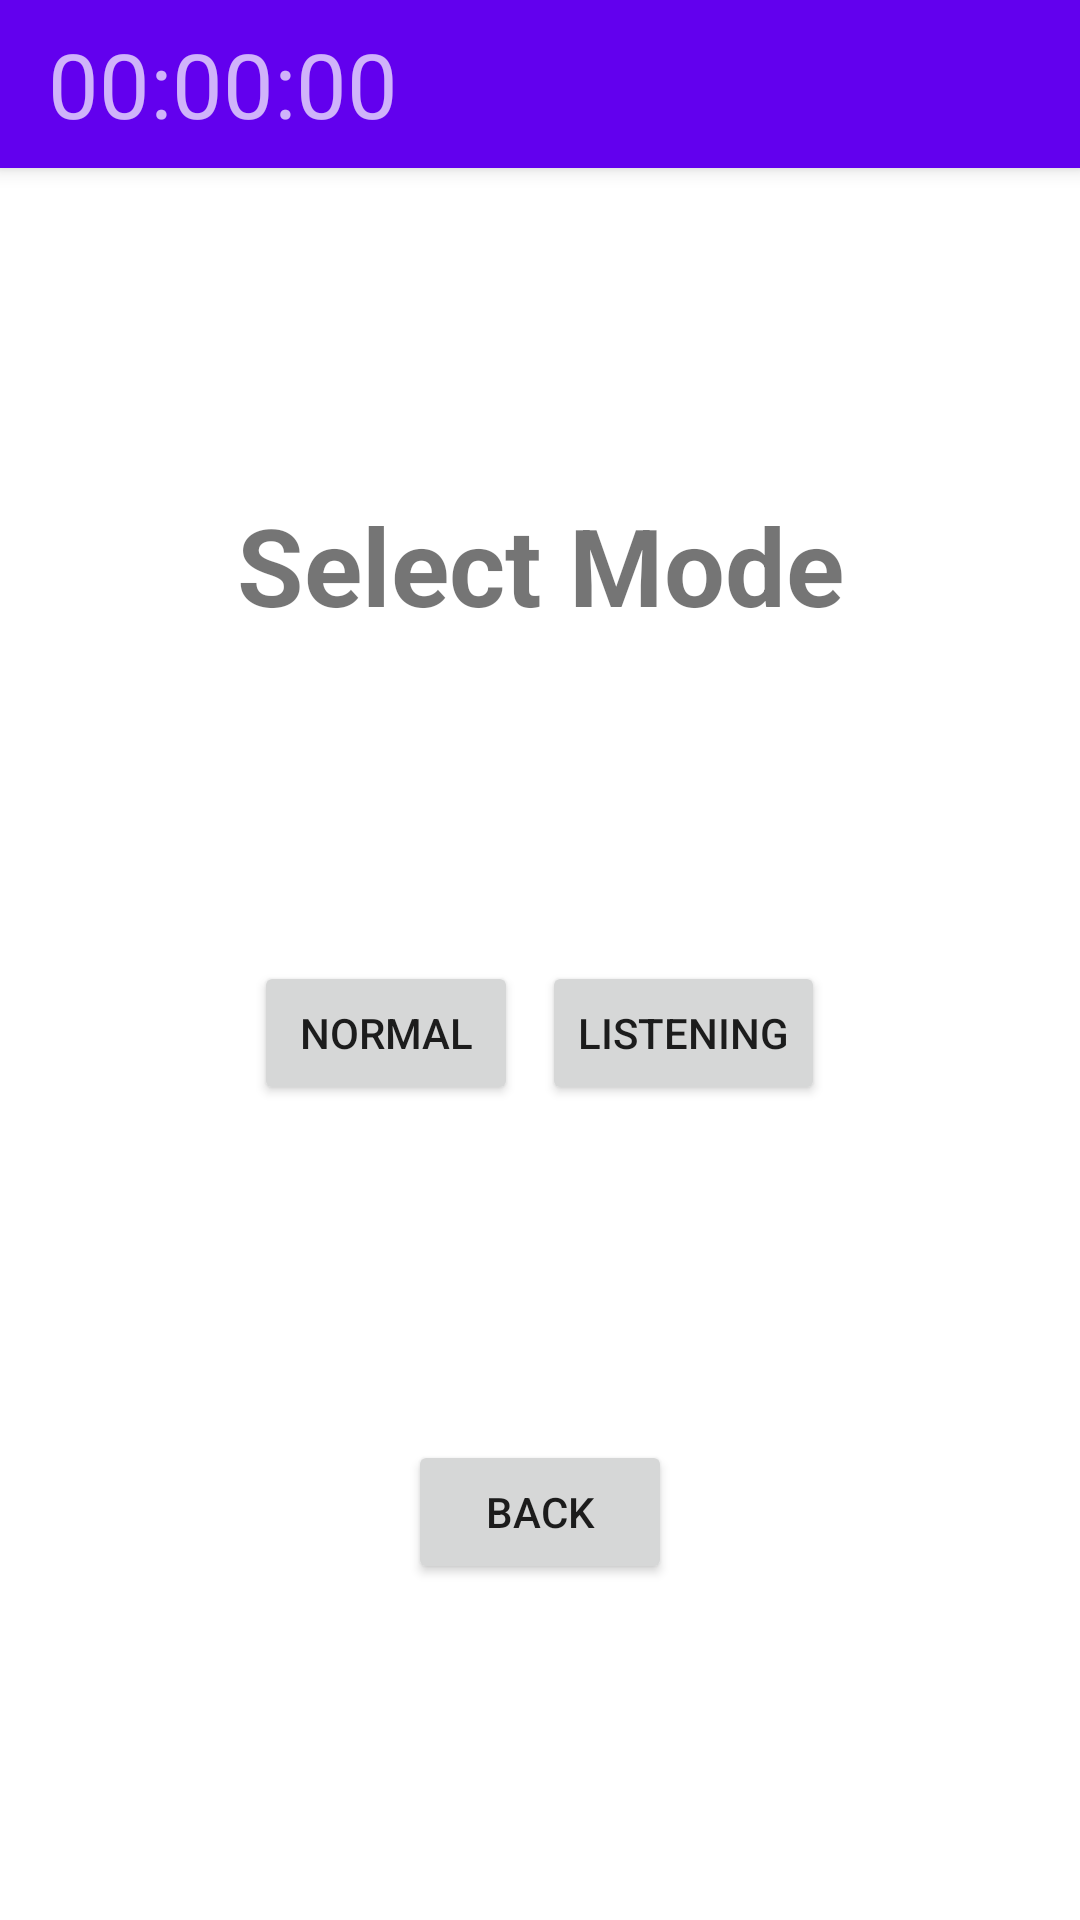

Here is an Android app screen rendered from its layout file. Give the layout XML and the strings, colors and styles it references.
<!-- AndroidManifest.xml: application theme Theme.SudokuVocabulary -->
<!-- res/layout/activity_select_mode.xml -->
<?xml version="1.0" encoding="utf-8"?>

<androidx.constraintlayout.widget.ConstraintLayout xmlns:android="http://schemas.android.com/apk/res/android"
    xmlns:app="http://schemas.android.com/apk/res-auto"
    xmlns:tools="http://schemas.android.com/tools"
    android:layout_width="match_parent"
    android:layout_height="match_parent"
    tools:context=".activities.SelectModeActivity">

    <include
        android:id="@+id/toolbar"
        layout="@layout/toolbar"
        app:layout_constraintTop_toTopOf="parent"
        app:layout_constraintBottom_toTopOf="@id/select_mode_text"
        app:layout_constraintStart_toStartOf="parent"
        app:layout_constraintEnd_toEndOf="parent"/>

    <TextView
        android:id="@+id/select_mode_text"
        android:layout_width="wrap_content"
        android:layout_height="wrap_content"
        app:layout_constraintTop_toBottomOf="@id/toolbar"
        app:layout_constraintBottom_toTopOf="@id/select_mode_button_container"
        app:layout_constraintStart_toStartOf="parent"
        app:layout_constraintEnd_toEndOf="parent"
        android:text="@string/select_mode_text"
        android:textStyle="bold"
        android:textSize="36sp" />

    <LinearLayout
        android:id="@+id/select_mode_button_container"
        android:layout_width="match_parent"
        android:layout_height="wrap_content"
        android:orientation="horizontal"
        android:gravity="center"
        app:layout_constraintTop_toBottomOf="@id/select_mode_text"
        app:layout_constraintBottom_toTopOf="@id/select_mode_back_button"
        app:layout_constraintStart_toStartOf="parent"
        app:layout_constraintEnd_toEndOf="parent">

        <Button
            android:id="@+id/select_mode_normal_button"
            android:layout_width="wrap_content"
            android:layout_height="wrap_content"
            android:layout_marginHorizontal="4dp"
            android:text="@string/select_mode_normal_button_text"
            tools:ignore="ButtonStyle" />

        <Button
            android:id="@+id/select_mode_listen_button"
            android:layout_width="wrap_content"
            android:layout_height="wrap_content"
            android:layout_marginHorizontal="4dp"
            android:text="@string/select_mode_listen_button_text"
            tools:ignore="ButtonStyle" />
    </LinearLayout>

    <Button
        android:id="@+id/select_mode_back_button"
        android:layout_width="wrap_content"
        android:layout_height="wrap_content"
        android:layout_margin="4dp"
        android:text="@string/back_button_text"
        app:layout_constraintTop_toBottomOf="@id/select_mode_button_container"
        app:layout_constraintBottom_toBottomOf="parent"
        app:layout_constraintStart_toStartOf="parent"
        app:layout_constraintEnd_toEndOf="parent" />

</androidx.constraintlayout.widget.ConstraintLayout>
<!-- res/layout/toolbar.xml (included above) -->
<?xml version="1.0" encoding="utf-8"?>

<androidx.appcompat.widget.Toolbar xmlns:android="http://schemas.android.com/apk/res/android"
    android:layout_alignParentTop="true"
    android:layout_width="match_parent"
    android:layout_height="?attr/actionBarSize"
    android:background="?attr/colorPrimary"
    android:elevation="4dp"
    android:id="@+id/toolbar"
    android:theme="@style/ThemeOverlay.AppCompat.Dark.ActionBar">

    <RelativeLayout
        android:layout_width="match_parent"
        android:layout_height="wrap_content">

        <TextView
            android:layout_width="wrap_content"
            android:layout_height="wrap_content"
            android:id="@+id/TimerText"
            android:text="00:00:00"
            android:textSize="30sp"
            android:layout_alignParentLeft="true"/>

    </RelativeLayout>
</androidx.appcompat.widget.Toolbar>
<!-- resources referenced by this layout -->
<resources>
  <string name="back_button_text">Back</string>
  <string name="select_mode_listen_button_text">Listening</string>
  <string name="select_mode_normal_button_text">Normal</string>
  <string name="select_mode_text">Select Mode</string>
  <style name="Theme.SudokuVocabulary" parent="Theme.MaterialComponents.DayNight.NoActionBar">
          
          <item name="colorPrimary">@color/purple_500</item>
          <item name="colorPrimaryVariant">@color/purple_700</item>
          <item name="colorOnPrimary">@color/white</item>
          
          <item name="colorSecondary">@color/teal_200</item>
          <item name="colorSecondaryVariant">@color/teal_700</item>
          <item name="colorOnSecondary">@color/black</item>
          
          <item name="android:statusBarColor">?attr/colorPrimaryVariant</item>
          
          <item name="android:actionButtonStyle">@style/ActionButton</item>
      </style>
  <style name="ActionButton" parent="@android:style/Widget.ActionButton">
          <item name="android:paddingStart">0dp</item>
          <item name="android:paddingEnd">0dp</item>
          <item name="android:minWidth">0dp</item>
      </style>
  <!-- not gathered from this repository: default colours our renderer supplied (Android Studio template values) -->
  <color name="purple_500">#FF6200EE</color>
  <color name="purple_700">#FF3700B3</color>
  <color name="teal_200">#FF03DAC5</color>
  <color name="teal_700">#FF018786</color>
  <color name="black">#FF000000</color>
  <color name="white">#FFFFFFFF</color>
</resources>
